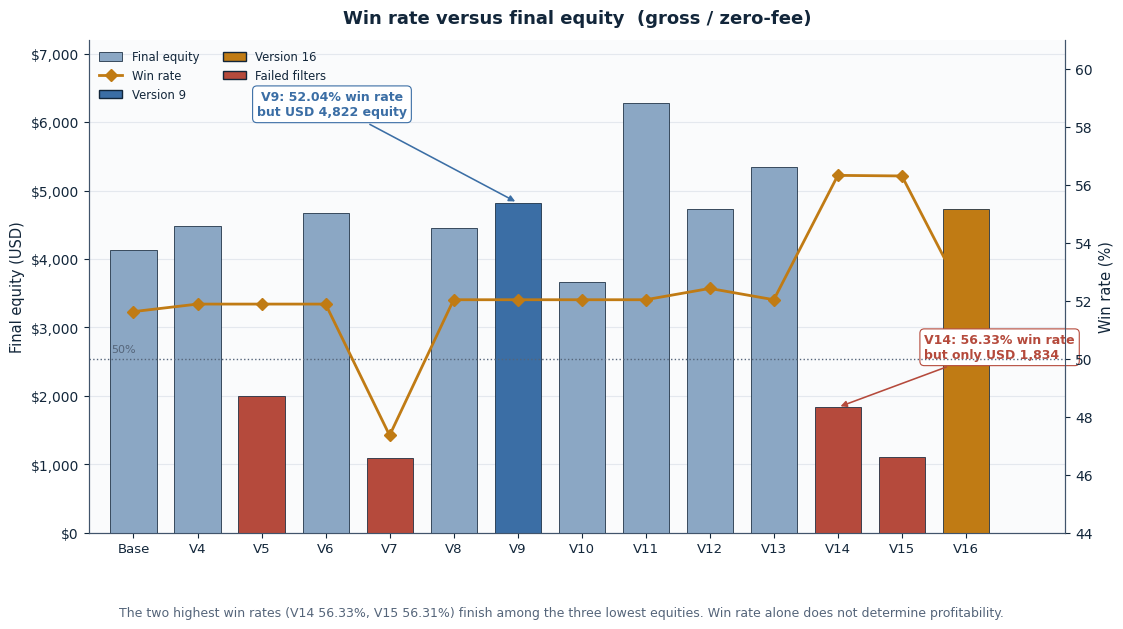
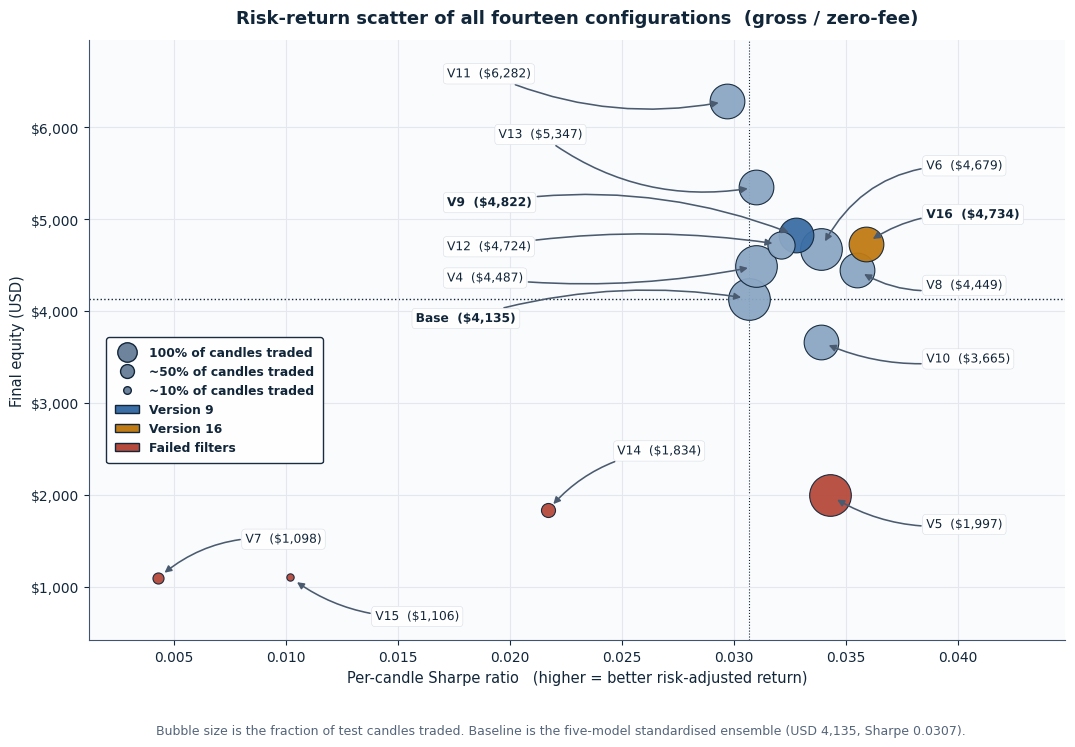

Reproduce these figures in Python, in order.
"""
Paper Figures 9 and 10 (thesis originals 31 and 32).

Figure 9: win rate vs final equity (accuracy-profitability paradox).
Figure 10: risk-return scatter; baseline is the five-model $4,134.67 / 0.0307,
not the seven-model $4,124.

HOW TO RUN
    python fig09_10.py
Writes PNG (300 dpi) and PDF into paper_figures/.
"""
from __future__ import annotations

from pathlib import Path

import matplotlib.patheffects as pe
import matplotlib.pyplot as plt
import numpy as np
from matplotlib.lines import Line2D
from matplotlib.patches import Patch

OUT = Path(r"e:\2A_backtest_4k\2A_backtest_4k\paper_figures")

NAVY = "#12263A"
LINE = "#41546B"
MUTED = "#55657A"
BLUE = "#3B6EA5"
GOLD = "#C8901B"
GREEN = "#3F7D52"
RED = "#B54A3C"
PAPER = "#FAFBFC"
GRID = "#E4E8EE"
V9C = "#3B6EA5"
V16C = "#C07B14"
FAIL = "#B54A3C"
OTHER = "#8BA7C4"

plt.rcParams.update({
    "font.family": "DejaVu Sans",
    "axes.edgecolor": LINE,
    "axes.labelcolor": NAVY,
    "xtick.color": NAVY,
    "ytick.color": NAVY,
    "text.color": NAVY,
    "axes.linewidth": 0.8,
    "figure.facecolor": "white",
    "axes.facecolor": PAPER,
    "pdf.fonttype": 42,
    "ps.fonttype": 42,
})

LABELS = ["Base", "V4", "V5", "V6", "V7", "V8",
          "V9", "V10", "V11", "V12", "V13", "V14", "V15", "V16"]
EQUITY = np.array([4134.67, 4487.10, 1996.99, 4679.16, 1098.02, 4448.94,
                   4822.42, 3665.43, 6282.17, 4724.30, 5346.97, 1833.73,
                   1106.26, 4734.36])
SHARPE = np.array([0.0307, 0.0310, 0.0343, 0.0339, 0.0043, 0.0355,
                   0.0328, 0.0339, 0.0297, 0.0321, 0.0310, 0.0217,
                   0.0102, 0.0359])
WIN = np.array([51.63, 51.89, 51.89, 51.89, 47.36, 52.04,
                52.04, 52.04, 52.04, 52.43, 52.04, 56.33,
                56.31, 52.04])
PART = np.array([100.0, 100.0, 100.0, 100.0, 7.1, 69.4,
                 69.4, 69.4, 69.4, 42.6, 69.4, 11.4,
                 3.1, 69.4])
FAILED = {"V5", "V7", "V14", "V15"}


def _color(name: str) -> str:
    if name == "V9":
        return V9C
    if name == "V16":
        return V16C
    if name in FAILED:
        return FAIL
    return OTHER


def _save(fig, stem: str) -> None:
    fig.savefig(OUT / f"{stem}.png", dpi=300, bbox_inches="tight", facecolor="white")
    fig.savefig(OUT / f"{stem}.pdf", bbox_inches="tight", facecolor="white")
    print(f"Saved {stem}.png and .pdf")


def make_fig09() -> None:
    fig, ax = plt.subplots(figsize=(12.6, 6.4))
    x = np.arange(len(LABELS))
    colors = [_color(n) for n in LABELS]
    ax.bar(x, EQUITY, color=colors, edgecolor=NAVY, linewidth=0.55,
           width=0.72, zorder=3, label="Final equity")

    ax2 = ax.twinx()
    ax2.plot(x, WIN, color=V16C, marker="D",
             markersize=6.5, lw=2.0, zorder=4, label="Win rate")
    ax2.axhline(50, color=MUTED, ls=":", lw=1.0, zorder=1)
    ax2.text(-0.35, 50.15, "50%", fontsize=8, color=MUTED, va="bottom")

    # callouts: V9 (index 6) and V14 (index 11)
    ax.annotate("V9: 52.04% win rate\nbut USD 4,822 equity",
                xy=(6, 4822), xytext=(3.1, 6100),
                fontsize=9.0, color=V9C, fontweight="bold",
                ha="center",
                arrowprops=dict(arrowstyle="-|>", color=V9C, lw=1.15),
                bbox=dict(boxstyle="round,pad=0.35", facecolor="white",
                          edgecolor=V9C, linewidth=0.8))
    ax.annotate("V14: 56.33% win rate\nbut only USD 1,834",
                xy=(11, 1834), xytext=(12.35, 2550),
                fontsize=9.0, color=RED, fontweight="bold",
                ha="left",
                arrowprops=dict(arrowstyle="-|>", color=RED, lw=1.15),
                bbox=dict(boxstyle="round,pad=0.35", facecolor="white",
                          edgecolor=RED, linewidth=0.8))

    ax.set_xticks(x)
    ax.set_xticklabels(LABELS, fontsize=9.5)
    ax.set_ylabel("Final equity (USD)", fontsize=10.5)
    ax2.set_ylabel("Win rate (%)", fontsize=10.5)
    ax.set_ylim(0, 7200)
    ax.set_xlim(-0.7, 14.55)
    ax2.set_ylim(44, 61)
    ax.yaxis.set_major_formatter(plt.FuncFormatter(lambda v, _: f"${v:,.0f}"))
    ax.grid(axis="y", color=GRID, lw=0.8, zorder=0)
    ax.spines["top"].set_visible(False)
    ax2.spines["top"].set_visible(False)

    h1, l1 = ax.get_legend_handles_labels()
    h2, l2 = ax2.get_legend_handles_labels()
    extra = [
        Patch(facecolor=V9C, edgecolor=NAVY, label="Version 9"),
        Patch(facecolor=V16C, edgecolor=NAVY, label="Version 16"),
        Patch(facecolor=FAIL, edgecolor=NAVY, label="Failed filters"),
    ]
    ax.legend(h1 + h2 + extra, l1 + l2 + [e.get_label() for e in extra],
              frameon=False, fontsize=8.4, loc="upper left", ncol=2)

    ax.set_title("Win rate versus final equity  (gross / zero-fee)",
                 fontsize=13.0, fontweight="bold", color=NAVY, pad=12)
    fig.text(0.5, -0.02,
             "The two highest win rates (V14 56.33%, V15 56.31%) finish among the three lowest equities. "
             "Win rate alone does not determine profitability.",
             ha="center", fontsize=9.0, color=MUTED)
    _save(fig, "fig09_accuracy_vs_profit")
    plt.close(fig)


def make_fig10() -> None:
    fig, ax = plt.subplots(figsize=(12.6, 7.8))
    sizes = np.clip(PART, 3, 100) * 9.0
    for i, name in enumerate(LABELS):
        ax.scatter(SHARPE[i], EQUITY[i], s=sizes[i],
                   color=_color(name), edgecolors=NAVY, linewidths=0.8,
                   zorder=3, alpha=0.95)

    # Leader lines sit off the bubbles, matching the original scatter layout.
    # (text, x, y, text_x, text_y, ha, rad, bold)
    callouts = [
        (r"V11  (\$6,282)", 0.0297, 6282.17, 0.0172, 6580, "left", 0.16, False),
        (r"V13  (\$5,347)", 0.0310, 5346.97, 0.0195, 5920, "left", 0.22, False),
        (r"V9  (\$4,822)",  0.0328, 4822.42, 0.0172, 5180, "left", -0.14, True),
        (r"V6  (\$4,679)",  0.0339, 4679.16, 0.0386, 5580, "left", 0.32, False),
        (r"V16  (\$4,734)", 0.0359, 4734.36, 0.0386, 5050, "left", 0.18, True),
        (r"V12  (\$4,724)", 0.0321, 4724.30, 0.0172, 4700, "left", -0.08, False),
        (r"V8  (\$4,449)",  0.0355, 4448.94, 0.0386, 4280, "left", -0.22, False),
        (r"V4  (\$4,487)",  0.0310, 4487.10, 0.0172, 4360, "left", 0.08, False),
        (r"Base  (\$4,135)", 0.0307, 4134.67, 0.0158, 3920, "left", -0.12, True),
        (r"V10  (\$3,665)", 0.0339, 3665.43, 0.0386, 3480, "left", -0.16, False),
        (r"V14  (\$1,834)", 0.0217, 1833.73, 0.0248, 2480, "left", 0.20, False),
        (r"V5  (\$1,997)",  0.0343, 1996.99, 0.0386, 1680, "left", -0.18, False),
        (r"V7  (\$1,098)",  0.0043, 1098.02, 0.0082, 1520, "left", 0.22, False),
        (r"V15  (\$1,106)", 0.0102, 1106.26, 0.0140, 680,  "left", -0.18, False),
    ]
    box = dict(boxstyle="round,pad=0.30", facecolor="white",
               edgecolor="#D5DCE4", linewidth=0.4, alpha=0.96)
    halo = [pe.withStroke(linewidth=3.2, foreground="white")]
    for text, x, y, tx, ty, ha, rad, bold in callouts:
        ax.annotate(
            text, xy=(x, y), xytext=(tx, ty),
            fontsize=8.8, fontweight="bold" if bold else "normal",
            color=NAVY, ha=ha, va="center", zorder=5,
            bbox=box,
            path_effects=halo,
            arrowprops=dict(
                arrowstyle="-|>", color="#4A5B70", lw=1.15,
                mutation_scale=10,
                connectionstyle=f"arc3,rad={rad}",
                shrinkA=1, shrinkB=6,
            ),
        )

    ax.axhline(4134.67, color=NAVY, ls=":", lw=1.0, zorder=1)
    ax.axvline(0.0307, color=NAVY, ls=":", lw=0.8, zorder=1)

    ax.set_xlabel("Per-candle Sharpe ratio   (higher = better risk-adjusted return)",
                  fontsize=10.5)
    ax.set_ylabel("Final equity (USD)", fontsize=10.5)
    ax.yaxis.set_major_formatter(plt.FuncFormatter(lambda v, _: f"${v:,.0f}"))
    ax.set_xlim(0.0012, 0.0448)
    ax.set_ylim(420, 6950)
    ax.grid(color=GRID, lw=0.8, zorder=0)
    ax.spines["top"].set_visible(False)
    ax.spines["right"].set_visible(False)

    legend_sizes = [
        Line2D([0], [0], marker="o", color="none", markerfacecolor="#6E849C",
               markeredgecolor=NAVY, markersize=14, label="100% of candles traded"),
        Line2D([0], [0], marker="o", color="none", markerfacecolor="#6E849C",
               markeredgecolor=NAVY, markersize=10, label="~50% of candles traded"),
        Line2D([0], [0], marker="o", color="none", markerfacecolor="#6E849C",
               markeredgecolor=NAVY, markersize=5.5, label="~10% of candles traded"),
        Patch(facecolor=V9C, edgecolor=NAVY, label="Version 9"),
        Patch(facecolor=V16C, edgecolor=NAVY, label="Version 16"),
        Patch(facecolor=FAIL, edgecolor=NAVY, label="Failed filters"),
    ]
    leg = ax.legend(handles=legend_sizes, frameon=True, fontsize=8.8,
                    loc="center left", bbox_to_anchor=(0.012, 0.40),
                    facecolor="white", edgecolor=NAVY, framealpha=0.97,
                    labelcolor=NAVY, borderpad=0.7)
    for t in leg.get_texts():
        t.set_color(NAVY)
        t.set_fontweight("bold")
    ax.set_title("Risk-return scatter of all fourteen configurations  (gross / zero-fee)",
                 fontsize=13.0, fontweight="bold", color=NAVY, pad=12)
    fig.text(0.5, -0.01,
             "Bubble size is the fraction of test candles traded. Baseline is the five-model "
             "standardised ensemble (USD 4,135, Sharpe 0.0307).",
             ha="center", fontsize=9.0, color=MUTED)
    _save(fig, "fig10_risk_return_scatter")
    plt.close(fig)


if __name__ == "__main__":
    OUT.mkdir(parents=True, exist_ok=True)
    make_fig09()
    make_fig10()
    print("done")
